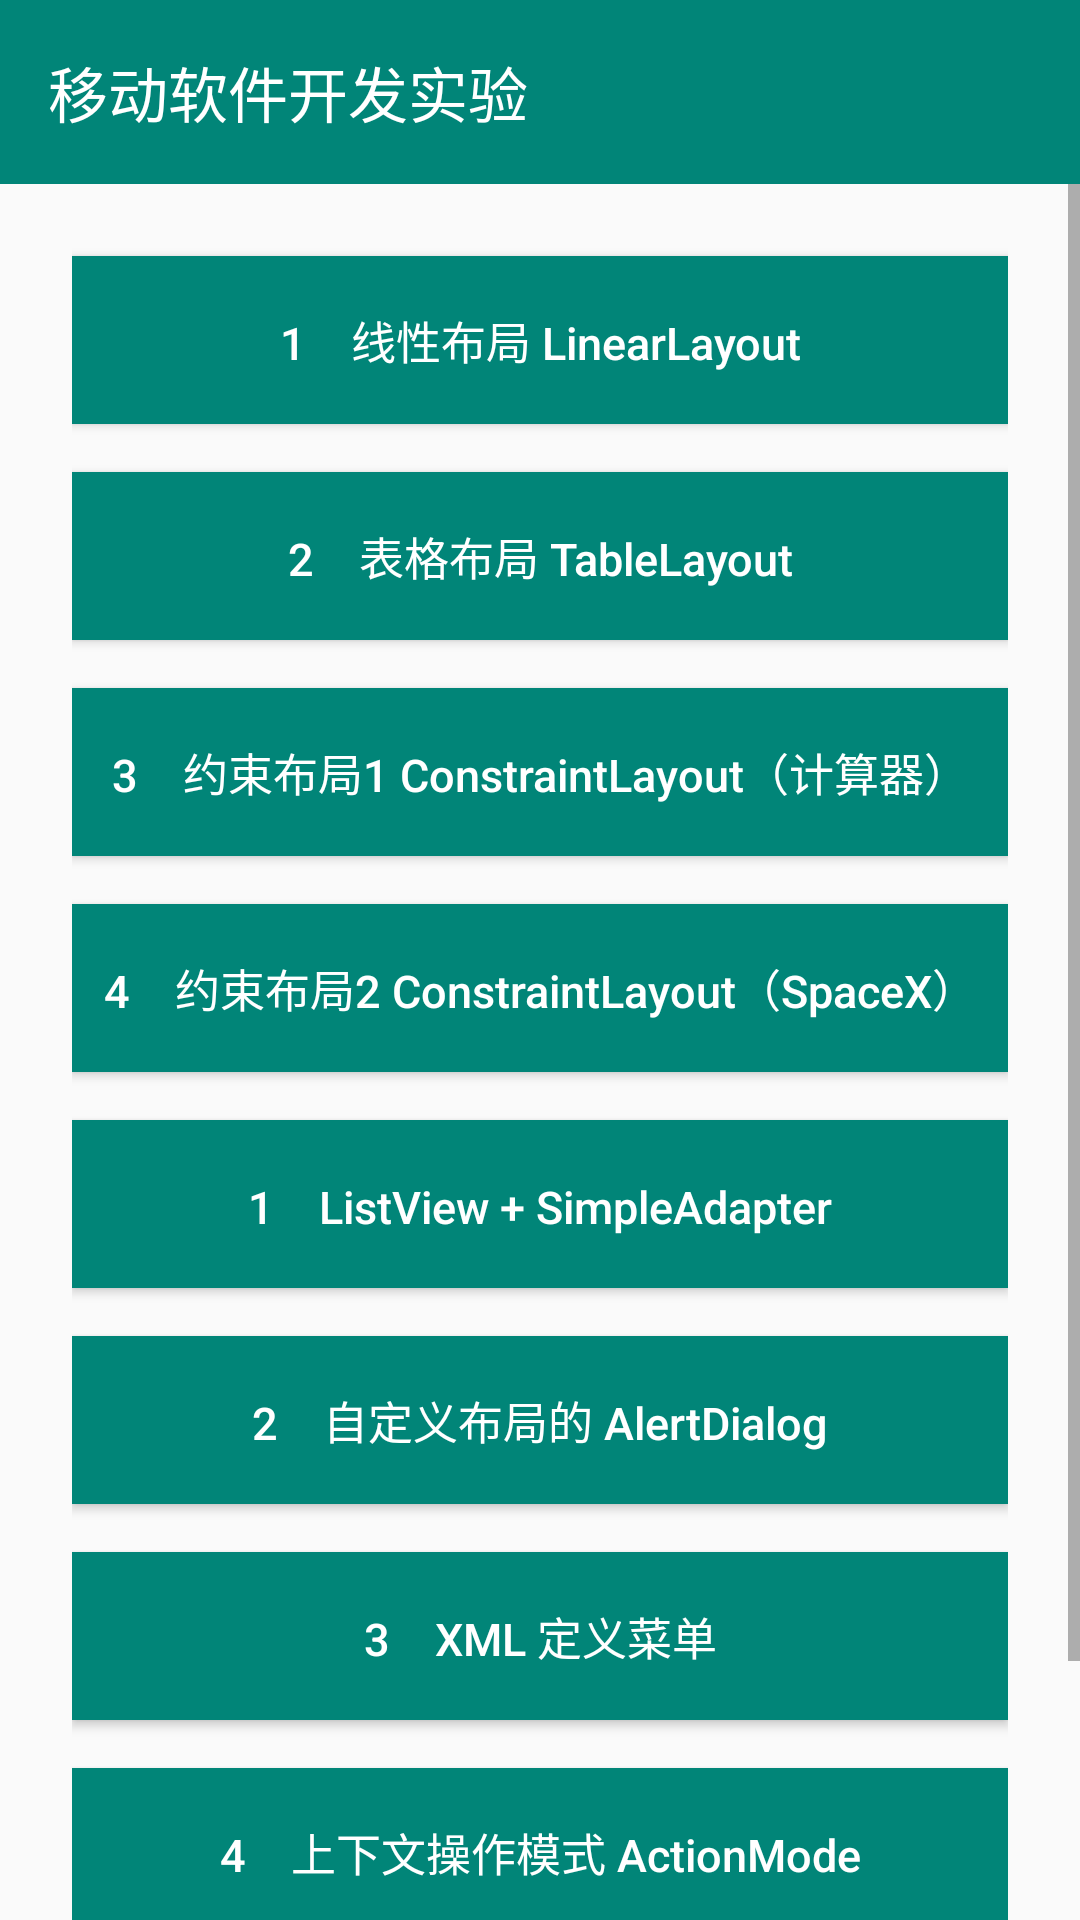

Write the Android layout XML for this screen, with the resource values it uses.
<!-- AndroidManifest.xml: activity theme Theme.FirstProject.Teal -->
<!-- res/layout/activity_main.xml -->
<?xml version="1.0" encoding="utf-8"?>
<LinearLayout xmlns:android="http://schemas.android.com/apk/res/android"
    android:layout_width="match_parent"
    android:layout_height="match_parent"
    android:background="@color/lab_content_bg"
    android:orientation="vertical">

    
    <LinearLayout
        android:layout_width="match_parent"
        android:layout_height="wrap_content"
        android:background="@color/lab_teal"
        android:fitsSystemWindows="true"
        android:orientation="vertical">

        <TextView
            android:layout_width="match_parent"
            android:layout_height="wrap_content"
            android:paddingStart="16dp"
            android:paddingTop="16dp"
            android:paddingEnd="16dp"
            android:paddingBottom="16dp"
            android:text="@string/title_lab_menu"
            android:textColor="@color/white"
            android:textSize="20sp" />
    </LinearLayout>

    <ScrollView
        android:layout_width="match_parent"
        android:layout_height="0dp"
        android:layout_weight="1"
        android:fillViewport="true">

        <LinearLayout
            android:layout_width="match_parent"
            android:layout_height="wrap_content"
            android:orientation="vertical"
            android:paddingStart="24dp"
            android:paddingTop="8dp"
            android:paddingEnd="24dp"
            android:paddingBottom="24dp">

            <TextView
                style="@style/LabSectionText"
                android:text="@string/section_lab2" />

            <Button
                android:id="@+id/btnLinear"
                style="@style/LabMenuButton"
                android:text="@string/menu_linear" />

            <Button
                android:id="@+id/btnTable"
                style="@style/LabMenuButton"
                android:text="@string/menu_table" />

            <Button
                android:id="@+id/btnConstraint1"
                style="@style/LabMenuButton"
                android:text="@string/menu_constraint1" />

            <Button
                android:id="@+id/btnConstraint2"
                style="@style/LabMenuButton"
                android:text="@string/menu_constraint2" />

            <TextView
                style="@style/LabSectionText"
                android:text="@string/section_lab3" />

            <Button
                android:id="@+id/btnLab3List"
                style="@style/LabMenuButton"
                android:text="@string/menu_lab3_list" />

            <Button
                android:id="@+id/btnLab3Dialog"
                style="@style/LabMenuButton"
                android:text="@string/menu_lab3_dialog" />

            <Button
                android:id="@+id/btnLab3Menu"
                style="@style/LabMenuButton"
                android:text="@string/menu_lab3_menu" />

            <Button
                android:id="@+id/btnLab3ActionMode"
                style="@style/LabMenuButton"
                android:text="@string/menu_lab3_actionmode" />

            <Button
                android:id="@+id/btnLab3Recycler"
                style="@style/LabMenuButton"
                android:text="@string/menu_lab3_recycler" />
        </LinearLayout>
    </ScrollView>

</LinearLayout>
<!-- resources referenced by this layout -->
<resources>
  <color name="lab_content_bg">#FFFAFAFA</color>
  <color name="lab_teal">#FF018578</color>
  <color name="white">#FFFFFFFF</color>
  <string name="menu_constraint1">3　约束布局1 ConstraintLayout（计算器）</string>
  <string name="menu_constraint2">4　约束布局2 ConstraintLayout（SpaceX）</string>
  <string name="menu_lab3_actionmode">4　上下文操作模式 ActionMode</string>
  <string name="menu_lab3_dialog">2　自定义布局的 AlertDialog</string>
  <string name="menu_lab3_list">1　ListView + SimpleAdapter</string>
  <string name="menu_lab3_menu">3　XML 定义菜单</string>
  <string name="menu_lab3_recycler">5　RecyclerView 列表</string>
  <string name="menu_linear">1　线性布局 LinearLayout</string>
  <string name="menu_table">2　表格布局 TableLayout</string>
  <string name="section_lab2">实验二　Android 界面布局</string>
  <string name="section_lab3">实验三　Android 界面组件</string>
  <string name="title_lab_menu">移动软件开发实验</string>
  <style name="LabMenuButton">
          <item name="android:layout_width">match_parent</item>
          <item name="android:layout_height">56dp</item>
          <item name="android:layout_marginTop">16dp</item>
          <item name="android:background">@color/lab_teal</item>
          <item name="android:textColor">@color/white</item>
          <item name="android:textSize">15sp</item>
          <item name="android:textAllCaps">false</item>
      </style>
  <style name="Theme.FirstProject.Teal" parent="android:Theme.Material.Light.NoActionBar">
          <item name="android:windowBackground">@color/lab_content_bg</item>
      </style>
</resources>
